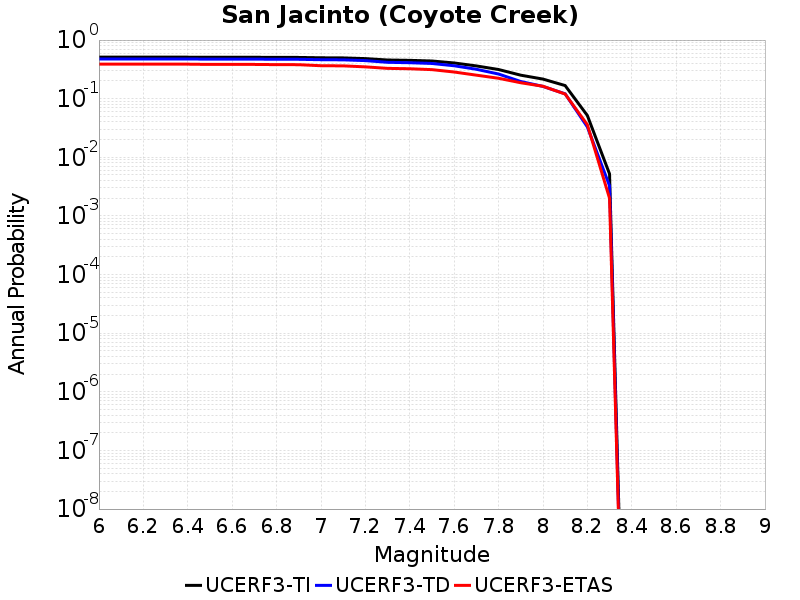

Values plotted in this chart, from the file beside it:
Magnitude, UCERF3-TI Prob, UCERF3-TD Prob, UCERF3-ETAS Prob
6.0, 0.5104, 0.4748, 0.388
6.1, 0.5104, 0.4748, 0.388
6.2, 0.5104, 0.4748, 0.388
6.3, 0.5104, 0.4748, 0.388
6.4, 0.5104, 0.4748, 0.388
6.5, 0.5092, 0.4735, 0.384
6.6, 0.5092, 0.4735, 0.384
6.7, 0.5084, 0.4726, 0.384
6.8, 0.5066, 0.4708, 0.381
6.9, 0.5054, 0.4696, 0.38
7.0, 0.4985, 0.4623, 0.365
7.1, 0.4959, 0.4597, 0.363
7.2, 0.4828, 0.4462, 0.349
7.3, 0.4569, 0.4174, 0.329
7.4, 0.4507, 0.4107, 0.324
7.5, 0.4395, 0.3987, 0.313
7.6, 0.4067, 0.3644, 0.285
7.7, 0.3621, 0.3176, 0.252
7.8, 0.3146, 0.2633, 0.223
7.9, 0.2517, 0.1964, 0.187
8.0, 0.216, 0.162, 0.163
8.1, 0.1674, 0.1212, 0.12
8.2, 0.05173, 0.03298, 0.036
8.3, 0.005218, 0.003266, 0.002
